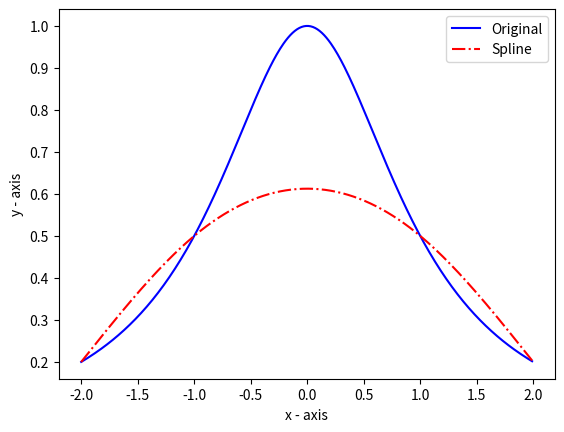

Generate this figure with matplotlib:
import numpy as np
import matplotlib.pyplot as plt


# Computing Coefficients
def Cofficients(n, x, a):
    h = np.zeros(n)
    for i in range(n):
        h[i] = x[i + 1] - x[i]

    alpha = np.zeros(n)
    for i in range(1, n):
        alpha[i] = (3 / h[i]) * (a[i + 1] - a[i]) - (3 / h[i - 1]) * (a[i] - a[i - 1])

    l = np.zeros(n + 1)
    mio = np.zeros(n + 1)
    z = np.zeros(n + 1)
    c = np.zeros(n + 1)
    b = np.zeros(n)
    d = np.zeros(n)

    l[0] = 1
    z[0] = 0
    mio[0] = 0

    for i in range(1, n):
        l[i] = 2 * (x[i + 1] - x[i - 1]) - h[i - 1] * mio[i - 1]
        mio[i] = h[i] / l[i]
        z[i] = (alpha[i] - h[i - 1] * z[i - 1]) / l[i]

    l[n] = 1
    z[n] = 0
    c[n] = 0

    for j in range(n - 1, -1, -1):
        c[j] = z[j] - mio[j] * c[j + 1]
        b[j] = ((a[j + 1] - a[j]) / h[j]) - (h[j] * (c[j + 1] + 2 * c[j]) / 3)
        d[j] = (c[j + 1] - c[j]) / (3 * h[j])

    return a, b, c, d


# Computing Spline Function
def Spline(j, x):
    return A[j] + B[j] * (x - Xs[j]) + C[j] * ((x - Xs[j]) ** 2) + D[j] * ((x - Xs[j]) ** 3)


def createSplineFunction(include):
    if not include:
        for i in range(len(X_S)):
            if -2 <= X_S[i] < -1:
                Y_S[i] = Spline(0, X_S[i])
            elif -1 <= X_S[i] < 1:
                Y_S[i] = Spline(1, X_S[i])
            elif 1 <= X_S[i] < 2:
                Y_S[i] = Spline(2, X_S[i])
    else:
        for i in range(len(X_S)):
            if -2 <= X_S[i] < -1:
                Y_S[i] = Spline(0, X_S[i])
            elif -1 <= X_S[i] < 0:
                Y_S[i] = Spline(1, X_S[i])
            elif 0 <= X_S[i] < 1:
                Y_S[i] = Spline(2, X_S[i])
            elif 1 <= X_S[i] < 2:
                Y_S[i] = Spline(3, X_S[i])


if __name__ == "__main__":
    # initializing
    Xs = np.array(
        [-2, -1, 1, 2])
    Ys = np.array(
        [1 / (1 + x ** 2) for x in Xs])

    # finding coefficients
    A, B, C, D = Cofficients(len(Xs) - 1, Xs, Ys)

    # making Spline
    X_S = np.arange(Xs[0], Xs[len(Xs) - 1], 0.01)
    Y_S = np.zeros(len(X_S))
    createSplineFunction(False)

    # ---------------------------------------
    # Original
    X = np.arange(-2, 2, 0.01)
    Y = 1 / (1 + X ** 2)
    plt.plot(X, Y, label="Original", color="blue")

    # Spline
    plt.plot(X_S, Y_S, label="Spline", color="red", linestyle='-.')

    # naming the x axis
    plt.xlabel('x - axis')
    # naming the y axis
    plt.ylabel('y - axis')
    # giving a title to my graph
    # plt.title('Using 5 nodes to construct the Spline (Including x = 0)')

    # show a legend on the plot
    plt.legend()
    # plt.show()
    plt.savefig('x.png')
